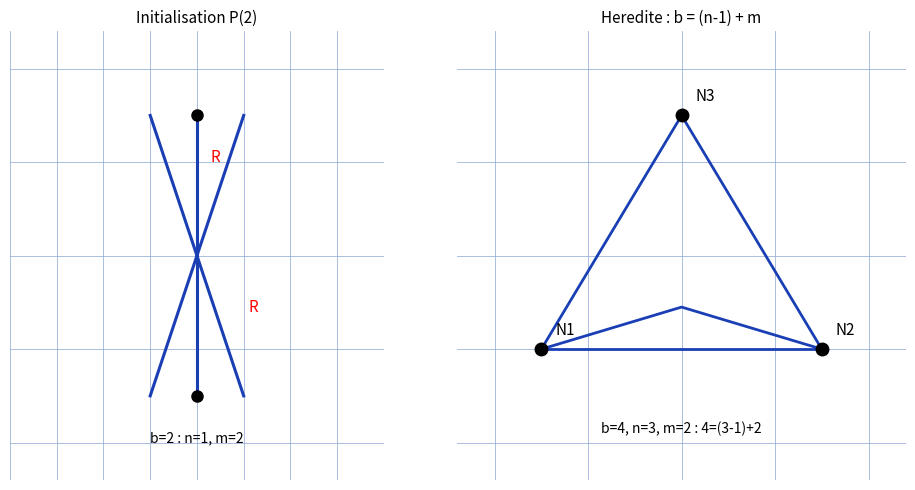

Write the Python code that produced this figure.
"""Reproduit le fond de topologie-circuits : graphe (n, b, m) avec b = (n-1) + m.

Manuscrit : recurrence sur b (init b=2 : deux noeuds, deux branches en croix).
Ici : graphe n=2, b=3, m=2 + rappel du cas b=2.
Style impose : grille #9db3d8, tick_params sans etiquettes, jamais axis("off").

Sortie : raw/physique/topologie-circuits/assets/topologie-circuit.png
Usage : uv run scripts/reproduce_topologie-circuits_1.py (depuis ~/KpihX-Labs/Explore/lab/)
"""
from pathlib import Path
import matplotlib.pyplot as plt
import numpy as np

OUT = Path.home() / "KpihX-Labs/Explore/sciencurious/raw/physique/topologie-circuits/assets/topologie-circuit.png"
OUT.parent.mkdir(parents=True, exist_ok=True)

fig, (ax1, ax2) = plt.subplots(1, 2, figsize=(10, 5))
for ax in (ax1, ax2):
    ax.set_aspect("equal")
    ax.grid(True, color="#9db3d8", linewidth=0.6)
    ax.set_axisbelow(True)
    ax.tick_params(labelbottom=False, labelleft=False, length=0)
    for s in ax.spines.values():
        s.set_visible(False)

# Cas b=2 du manuscrit : deux noeuds, deux branches (droite + croix)
ax1.plot([0, 0], [-1.5, 1.5], color="#1a3fb5", linewidth=2.2)
ax1.plot([-0.5, 0.5], [-1.5, 1.5], color="#1a3fb5", linewidth=2.2)
ax1.plot([0.5, -0.5], [-1.5, 1.5], color="#1a3fb5", linewidth=2.2)
for yy in (1.5, -1.5):
    ax1.plot([0], [yy], "o", color="black", markersize=8)
ax1.text(0.15, 1.0, "R", color="red", fontsize=11)
ax1.text(0.55, -0.6, "R", color="red", fontsize=11)
ax1.text(0.0, -2.0, "b=2 : n=1, m=2", fontsize=10, ha="center")
ax1.set_xlim(-2, 2); ax1.set_ylim(-2.4, 2.4)
ax1.set_title("Initialisation P(2)", fontsize=11)

# Graphe general : n=3 noeuds, b=4 branches, m=2 mailles -> 4 = (3-1)+2
P = [np.array([-1.5, -1.0]), np.array([1.5, -1.0]), np.array([0.0, 1.5])]
edges = [(0, 1), (1, 2), (2, 0), (0, 1)]
off = [0.0, 0.0, 0.0, 0.45]
for (i, j), dy in zip(edges, off):
    A, B = P[i], P[j]
    mx, my = (A[0] + B[0]) / 2, (A[1] + B[1]) / 2 + dy
    ax2.plot([A[0], mx, B[0]], [A[1], my, B[1]], color="#1a3fb5", linewidth=2.0)
for k, A in enumerate(P):
    ax2.plot([A[0]], [A[1]], "o", color="black", markersize=9)
    ax2.text(A[0] + 0.15, A[1] + 0.15, f"N{k + 1}", fontsize=11)
ax2.text(0.0, -1.9, "b=4, n=3, m=2 : 4=(3-1)+2", fontsize=10, ha="center")
ax2.set_xlim(-2.4, 2.4); ax2.set_ylim(-2.4, 2.4)
ax2.set_title("Heredite : b = (n-1) + m", fontsize=11)

fig.tight_layout()
fig.savefig(OUT, dpi=150)
print(f"OK -> {OUT} ({OUT.stat().st_size} o)")
